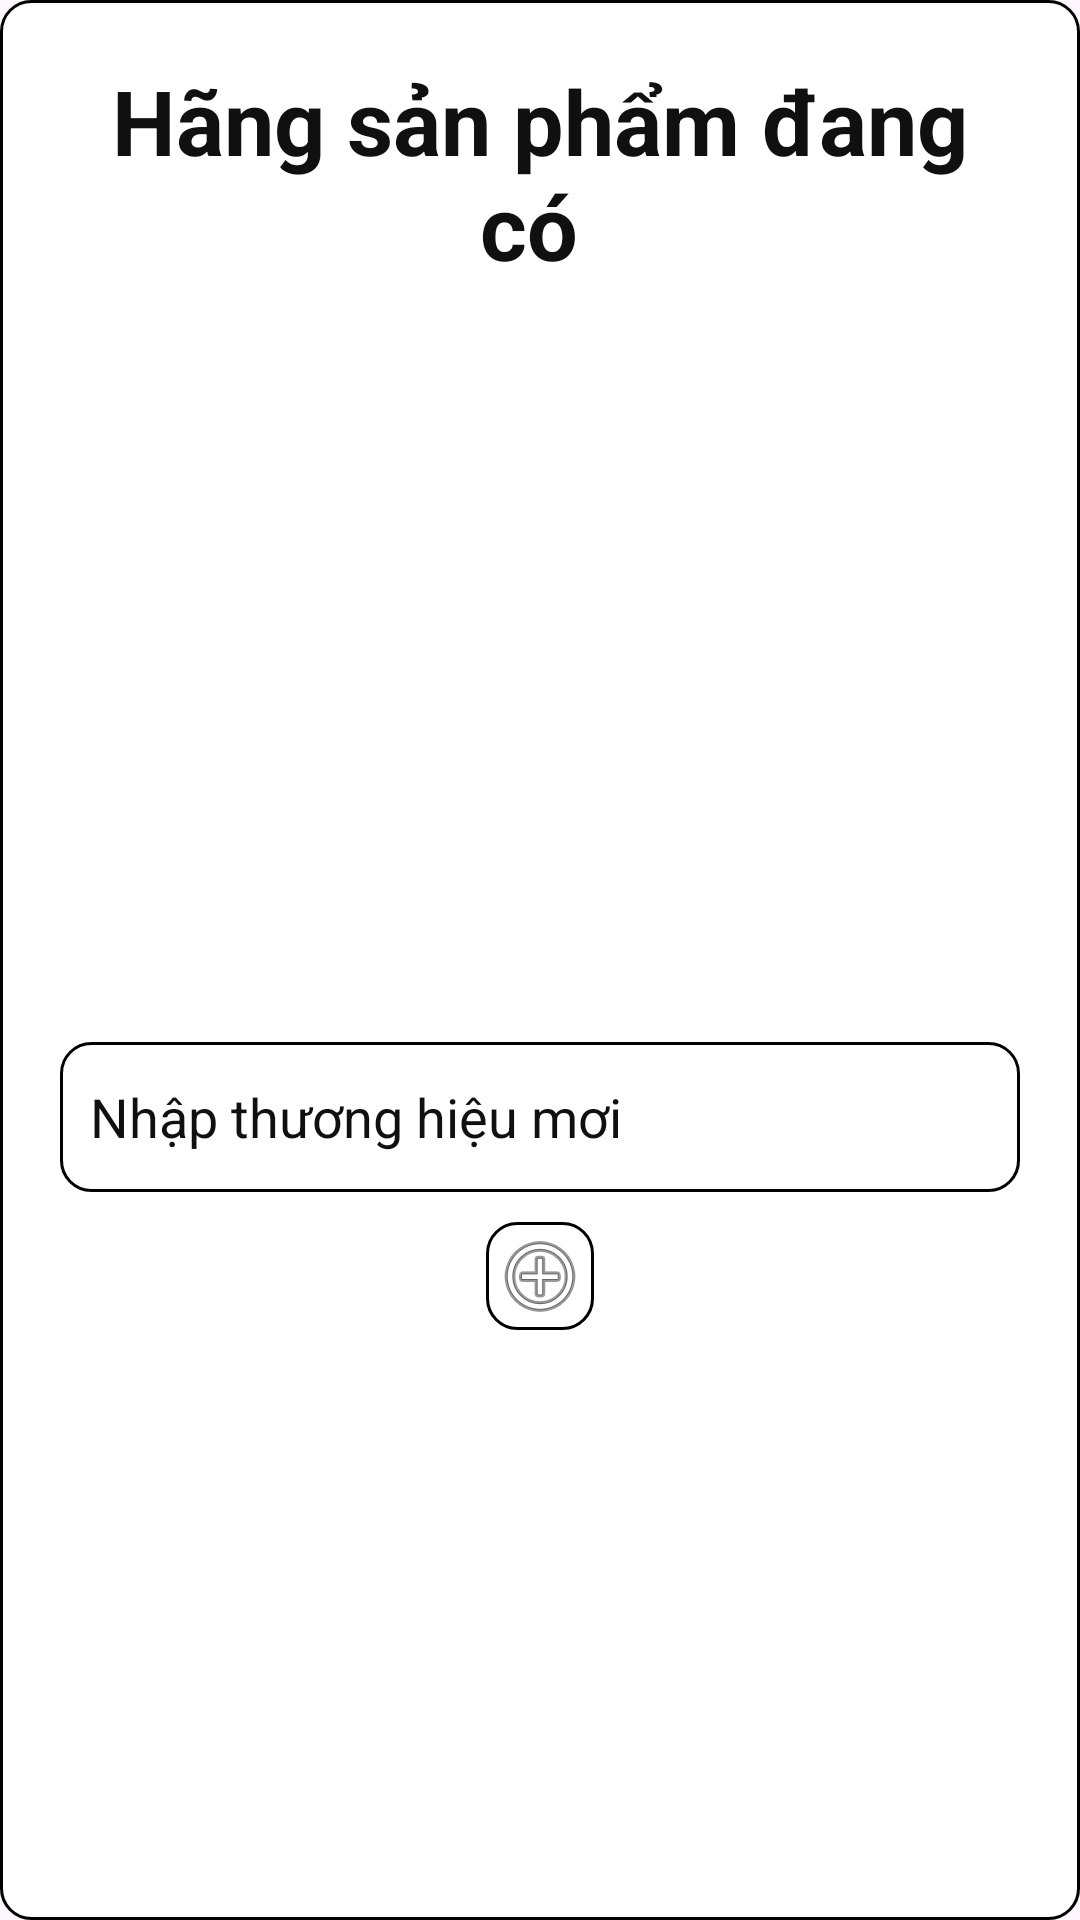

Layout XML and referenced resources for this Android screen:
<!-- AndroidManifest.xml: application theme Theme.PRO1121_DU_AN_01_NHOM_07 -->
<!-- res/layout/dailog_thuonghieu.xml -->
<?xml version="1.0" encoding="utf-8"?>
<LinearLayout xmlns:android="http://schemas.android.com/apk/res/android"
    android:layout_width="match_parent"
    android:layout_height="wrap_content"
    android:background="@drawable/botron"
    android:orientation="vertical"
    android:padding="10dp">

    <LinearLayout
        android:layout_width="match_parent"
        android:layout_height="wrap_content"
        android:background="@color/white"
        android:orientation="vertical">
        <TextView
            android:layout_width="match_parent"
            android:layout_height="wrap_content"
            android:gravity="center"
            android:padding="10dp"
            android:text="Hãng sản phẩm đang có "
            android:textColor="#101010"
            android:textSize="30dp"
            android:textStyle="bold"
            android:id="@+id/tv_tittle2"
            />

        <TextView
            android:layout_width="match_parent"
            android:layout_height="2dp"
            android:background="#FFFFFF" />

        <ListView
            android:id="@+id/list_thuonghieu"
            android:layout_width="match_parent"
            android:layout_height="230dp" />

        <EditText
            android:layout_margin="10dp"
            android:id="@+id/edt_themthuonghieu_"
            android:layout_width="match_parent"
            android:layout_height="50dp"
            android:padding="10dp"
            android:background="@drawable/botron"
            android:textColor="#070707"
            android:textColorHint="#101010"
            android:hint="Nhập thương hiệu mơi"/>

        <ImageButton
            android:id="@+id/ibtn_addthuonghieu"
            android:layout_width="wrap_content"
            android:layout_height="wrap_content"
            android:layout_gravity="center"
            android:background="@drawable/botron"
            android:src="@android:drawable/ic_menu_add" />
    </LinearLayout>
</LinearLayout>
<!-- resources referenced by this layout -->
<resources>
  <!-- drawable botron (drawable) -->
  <?xml version="1.0" encoding="utf-8"?>
  <shape xmlns:android="http://schemas.android.com/apk/res/android">
      <stroke android:width="1dp" android:color="@color/black" />
      <solid android:color="#FFFFFF" />
      <padding android:left="2dp" android:right="2dp" android:bottom="2dp" android:top="2dp" />
      <corners android:radius="10dp" />
  </shape>
  <style name="Theme.PRO1121_DU_AN_01_NHOM_07" parent="Base.Theme.PRO1121_DU_AN_01_NHOM_07" />
  <style name="Base.Theme.PRO1121_DU_AN_01_NHOM_07" parent="Theme.Material3.DayNight.NoActionBar">
          
          
      </style>
  <!-- not gathered from this repository: default colours our renderer supplied (Android Studio template values) -->
  <color name="black">#FF000000</color>
  <color name="white">#FFFFFFFF</color>
</resources>
